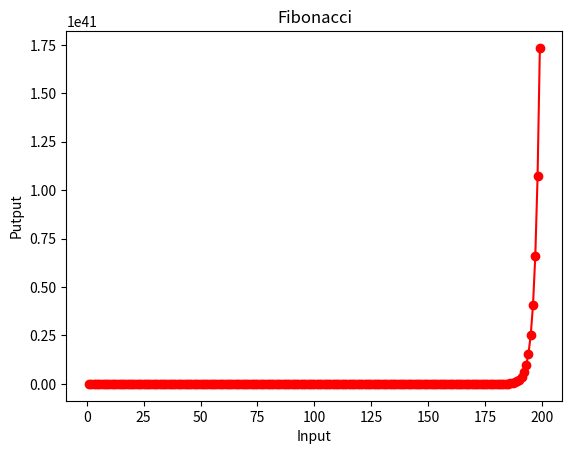

This chart was generated by the following Python code:
import numpy as np 
import matplotlib.pyplot as plt 

# We are creating an array containing n = 10 elements 
# for getting the first 10 Fibonacci numbers 
a = np.arange(1, 200) 
lengthA = len(a) 

# splitting of terms for easiness 
sqrtFive = np.sqrt(5) 
alpha = (1 + sqrtFive) / 2
beta = (1 - sqrtFive) / 2

# Implementation of formula 
# np.rint is used for rounding off to an integer 
Fn = np.rint(((alpha ** a) - (beta ** a)) / (sqrtFive)) 
print("The first {} numbers of Fibonacci series are {} . ".format(lengthA, Fn)) 

# red for numpy.log() 
plt.plot(a, Fn, 
		color = 'red', marker = "o") 
		
plt.title("Fibonacci") 
plt.xlabel("Input") 
plt.ylabel("Putput") 
plt.show() 
